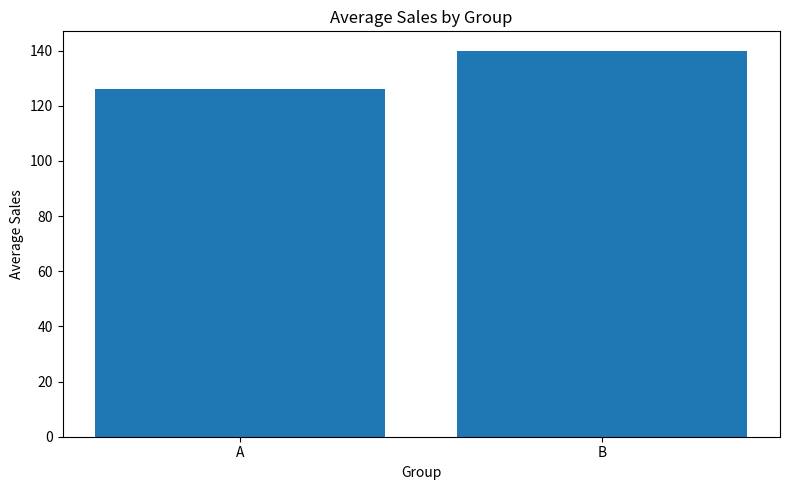
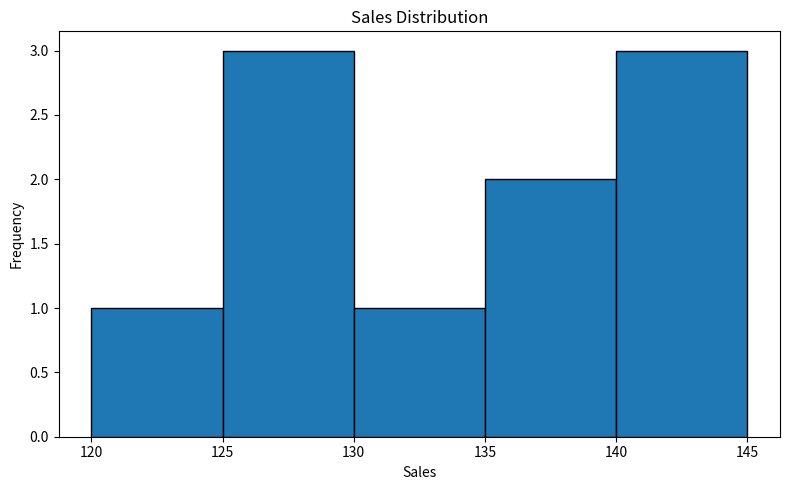
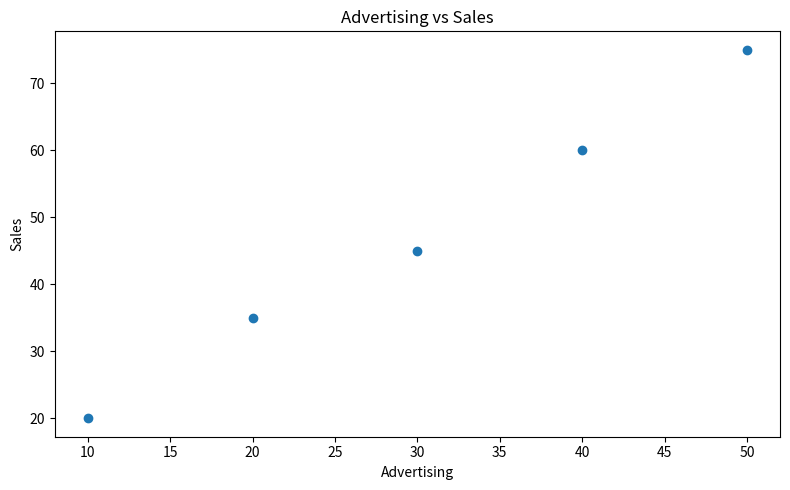
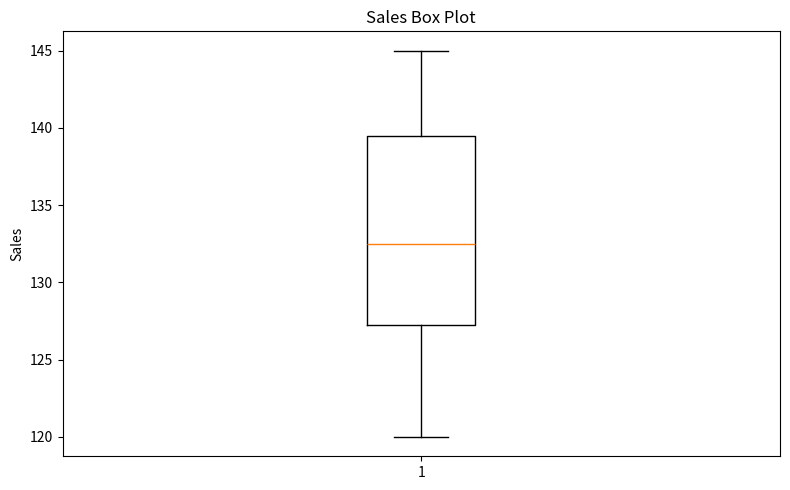

Write Python code to recreate these figures, in order.
# ==========================================
# WEEK 5 - STATISTICS & PROBABILITY
# Statistics & ML Foundations
# ==========================================

import numpy as np
import pandas as pd
from scipy import stats

print("=" * 60)
print("WEEK 5 - STATISTICS & PROBABILITY FOR MACHINE LEARNING")
print("=" * 60)


# -------------------------------------------------
# 1. SAMPLE DATASET
# -------------------------------------------------

data = {
    "Group": ["A", "A", "A", "A", "A",
              "B", "B", "B", "B", "B"],
    "Sales": [120, 125, 130, 128, 127,
              135, 140, 138, 142, 145]
}

df = pd.DataFrame(data)

print("\n1. BUSINESS DATASET")
print("-" * 40)
print(df)


# -------------------------------------------------
# 2. DESCRIPTIVE STATISTICS
# -------------------------------------------------

sales = df["Sales"]

mean = np.mean(sales)
median = np.median(sales)
mode = stats.mode(sales, keepdims=True).mode[0]
variance = np.var(sales)
std_dev = np.std(sales)

print("\n2. DESCRIPTIVE STATISTICS")
print("-" * 40)
print(f"Mean              : {mean:.2f}")
print(f"Median            : {median:.2f}")
print(f"Mode              : {mode:.2f}")
print(f"Variance          : {variance:.2f}")
print(f"Standard Deviation: {std_dev:.2f}")


# -------------------------------------------------
# 3. PROBABILITY
# -------------------------------------------------

print("\n3. PROBABILITY")
print("-" * 40)

total_customers = 100
successful_customers = 70

probability_success = successful_customers / total_customers

print(f"Total customers       : {total_customers}")
print(f"Successful customers  : {successful_customers}")
print(f"Probability of success: {probability_success:.2f}")


# -------------------------------------------------
# 4. NORMAL DISTRIBUTION
# -------------------------------------------------

print("\n4. NORMAL DISTRIBUTION")
print("-" * 40)

mean_sales = np.mean(sales)
std_sales = np.std(sales)

value = 135

z_score = (value - mean_sales) / std_sales

print(f"Mean       : {mean_sales:.2f}")
print(f"Std. Dev.  : {std_sales:.2f}")
print(f"Value      : {value}")
print(f"Z-score    : {z_score:.2f}")


# -------------------------------------------------
# 5. BINOMIAL DISTRIBUTION
# -------------------------------------------------

print("\n5. BINOMIAL DISTRIBUTION")
print("-" * 40)

n = 10
p = 0.7
k = 7

binomial_probability = stats.binom.pmf(k, n, p)

print(f"Number of trials       : {n}")
print(f"Probability of success : {p}")
print(f"Required successes     : {k}")
print(f"Probability            : {binomial_probability:.4f}")


# -------------------------------------------------
# 6. HYPOTHESIS TESTING - A/B TEST
# -------------------------------------------------

print("\n6. HYPOTHESIS TESTING - A/B TEST")
print("-" * 40)

group_a = df[df["Group"] == "A"]["Sales"]
group_b = df[df["Group"] == "B"]["Sales"]

t_stat, p_value = stats.ttest_ind(group_a, group_b)

print(f"Group A Mean : {group_a.mean():.2f}")
print(f"Group B Mean : {group_b.mean():.2f}")
print(f"T-statistic  : {t_stat:.4f}")
print(f"P-value      : {p_value:.4f}")

alpha = 0.05

if p_value < alpha:
    print("Result       : Statistically significant difference.")
else:
    print("Result       : No statistically significant difference.")


# -------------------------------------------------
# 7. CONFIDENCE INTERVAL
# -------------------------------------------------

print("\n7. 95% CONFIDENCE INTERVAL")
print("-" * 40)

confidence = 0.95
sample_mean = np.mean(sales)
standard_error = stats.sem(sales)

confidence_interval = stats.t.interval(
    confidence,
    len(sales) - 1,
    loc=sample_mean,
    scale=standard_error
)

print(f"Sample Mean : {sample_mean:.2f}")
print(f"95% CI      : ({confidence_interval[0]:.2f}, "
      f"{confidence_interval[1]:.2f})")


# -------------------------------------------------
# 8. CORRELATION
# -------------------------------------------------

print("\n8. CORRELATION")
print("-" * 40)

advertising = [10, 20, 30, 40, 50]
sales_data = [20, 35, 45, 60, 75]

correlation, correlation_p = stats.pearsonr(
    advertising,
    sales_data
)

print(f"Correlation coefficient: {correlation:.4f}")
print(f"P-value               : {correlation_p:.4f}")

if correlation > 0:
    print("Interpretation        : Positive correlation.")
elif correlation < 0:
    print("Interpretation        : Negative correlation.")
else:
    print("Interpretation        : No correlation.")


# -------------------------------------------------
# 9. FINAL BUSINESS CONCLUSION
# -------------------------------------------------

print("\n9. BUSINESS CONCLUSION")
print("-" * 40)

print(
    "The analysis shows that Group B has a higher average "
    "sales value than Group A. Statistical testing was used "
    "to check whether the difference between the two groups "
    "is significant. Descriptive statistics, probability, "
    "distribution analysis, confidence interval and correlation "
    "were also calculated."
)

print("\n" + "=" * 60)
print("WEEK 5 STATISTICS PROJECT COMPLETED")
print("=" * 60)
# -------------------------------------------------
# 10. DATA VISUALIZATION
# -------------------------------------------------

import matplotlib.pyplot as plt

print("\n10. DATA VISUALIZATION")
print("-" * 40)

# Create visualizations folder
import os
os.makedirs("visualizations", exist_ok=True)


# 1. Sales Comparison Bar Chart
plt.figure(figsize=(8, 5))

group_means = df.groupby("Group")["Sales"].mean()

plt.bar(group_means.index, group_means.values)

plt.title("Average Sales by Group")
plt.xlabel("Group")
plt.ylabel("Average Sales")

plt.tight_layout()
plt.savefig("visualizations/average_sales_by_group.png")
plt.show()


# 2. Sales Distribution Histogram
plt.figure(figsize=(8, 5))

plt.hist(sales, bins=5, edgecolor="black")

plt.title("Sales Distribution")
plt.xlabel("Sales")
plt.ylabel("Frequency")

plt.tight_layout()
plt.savefig("visualizations/sales_distribution.png")
plt.show()


# 3. Advertising vs Sales Scatter Plot
plt.figure(figsize=(8, 5))

plt.scatter(advertising, sales_data)

plt.title("Advertising vs Sales")
plt.xlabel("Advertising")
plt.ylabel("Sales")

plt.tight_layout()
plt.savefig("visualizations/advertising_vs_sales.png")
plt.show()


# 4. Box Plot of Sales
plt.figure(figsize=(8, 5))

plt.boxplot(sales)

plt.title("Sales Box Plot")
plt.ylabel("Sales")

plt.tight_layout()
plt.savefig("visualizations/sales_boxplot.png")
plt.show()


print("All graphs have been created successfully.")
print("Graphs are saved inside the 'visualizations' folder.")


# -------------------------------------------------
# FINAL PROJECT SUMMARY
# -------------------------------------------------

print("\n" + "=" * 60)
print("FINAL PROJECT SUMMARY")
print("=" * 60)

print("""
This Week 5 project analyzed business sales data using
statistics and probability concepts.

The project included:
- Mean
- Median
- Mode
- Variance
- Standard deviation
- Probability
- Normal distribution
- Binomial distribution
- Hypothesis testing
- P-value
- Confidence interval
- Correlation
- Data visualization

The analysis helps understand sales performance and
relationships between business variables.
""")

print("=" * 60)
print("WEEK 5 PROJECT FULLY COMPLETED")
print("=" * 60)
